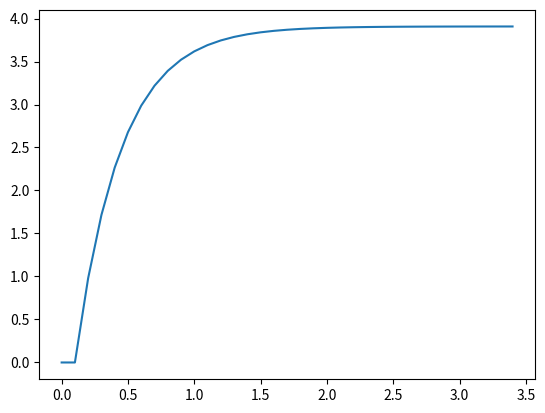

Python code for this plot:
import matplotlib.pyplot as plot
import math


class Test:
    def __init__(self):
        self.MASS = 0.076
        self.AREA = 0.3472
        self.SHAPE = 0.85 # 1.75 for en fallskjerm ifølge internett, 0.85 hva den sånn ca er hvis alle de andre variablene er riktig
        self.height = 12
        self.DRAG_COEFFICIENT = self.SHAPE
        self.GRAVITY = 9.81
        self.DENSITY = 1.293
        self.velocity = 0
        self.drag = 0
        self.acceleration = 0

    # calculates ..
    def dragondznutz(self):
        self.drag = (
            self.DRAG_COEFFICIENT * self.AREA * 0.5 * self.DENSITY * self.velocity
        )
        return self.drag

    # calculates acceleration from the ...
    def accel(self):
        self.acceleration = (self.GRAVITY * self.MASS - self.dragondznutz()) / self.MASS

    # calculates velocity
    def vello(self,delta):
        self.velocity += self.acceleration * delta

    #
    def heighg(self, delta):
        self.height = self.height - (self.velocity * delta)

    # calculates terminal velocity
    def terminalvelocity(self):
        return math.sqrt(2 * self.MASS * self.GRAVITY) / (
            self.DENSITY * self.AREA * self.DRAG_COEFFICIENT
        )


def main():
    Object = Test()
    array_time, array_height, array_velocity, array_acceleration = [], [], [], []
    delta = 0.1
    time = 0

    while Object.height > 0:
        array_time.append(time)
        array_height.append(Object.height)
        array_velocity.append(Object.velocity)

        Object.vello(delta)
        Object.accel()
        time += delta
        Object.heighg(delta)

        array_acceleration.append(Object.acceleration)
    print(array_velocity)
    plot.plot(array_time, array_velocity)
    plot.show()


if __name__ == "__main__":
    main()
